Image classification data set "processed" (miguelrabuge/AI-Project on GitHub). Class labels (4): pedestrian green light, pedestrian red light, vehicle green light, vehicle red light.

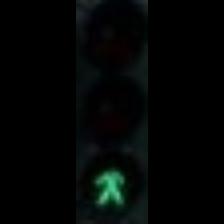
Label: pedestrian green light

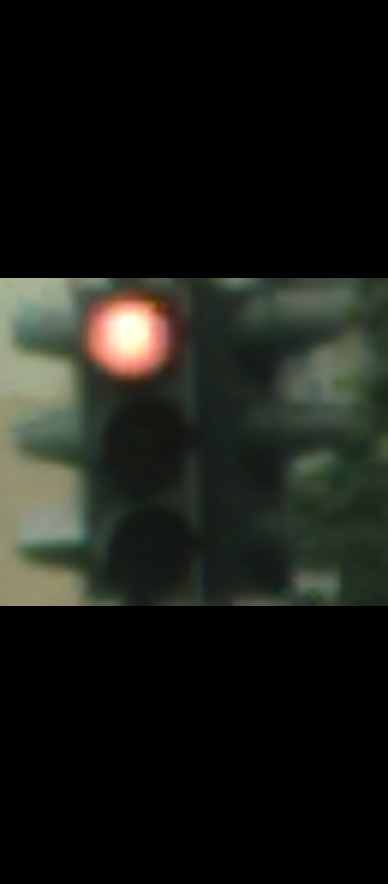
Label: vehicle red light

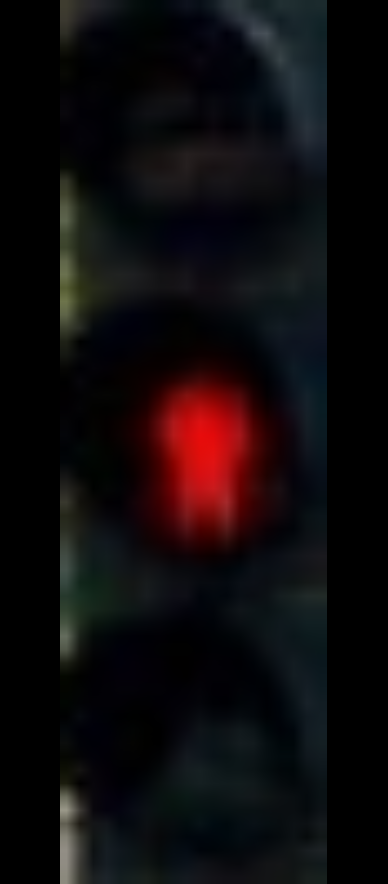
Label: pedestrian red light

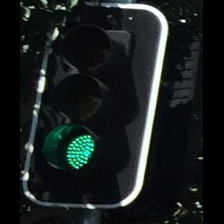
Label: vehicle green light

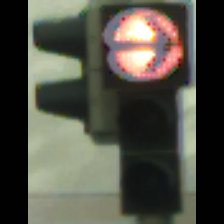
Label: vehicle red light

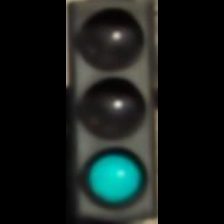
Label: vehicle green light
